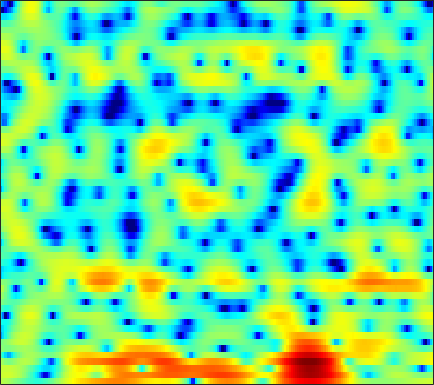

The data file committed next to this chart (first rows):
2.3313, 2.1362, 1.8471, 1.5345, 1.2703, 0.8898, 0.48249, 0.13084, -0.36103, -0.86973, -1.3912, -1.8057, -2.3226, -2.8003, -3.1208, -3.4548, -3.6637, -3.7122, -3.5856, -3.2722, -2.8017, -2.3963, -1.7519, -1.054
2.848, 3.06, 3.225, 3.27, 3.226, 3.066, 2.797, 2.522, 2.06, 1.493, 0.8031, 0.2037, -0.7031, -1.758, -2.672, -4.087, -5.8, -7.371, -10.01, -13.57, -17.44, -16.82, -12.4, -8.685
2.691, 2.819, 2.903, 2.898, 2.852, 2.731, 2.526, 2.325, 1.99, 1.565, 1.052, 0.6031, -0.09736, -0.898, -1.558, -2.525, -3.538, -4.338, -5.379, -6.222, -6.853, -7.069, -6.961, -6.408
1.726, 1.056, 0.28, -0.1898, -0.2572, 0.008802, 0.5187, 0.9519, 1.495, 1.901, 2.142, 2.202, 2.114, 1.835, 1.489, 0.8578, 0.02647, -0.7375, -2.012, -3.593, -5.582, -7.529, -10.81, -13.54
-2.461, -4.271, -7.04, -9.028, -8.636, -6.275, -3.886, -2.431, -0.9592, 0.1047, 0.8387, 1.209, 1.505, 1.595, 1.546, 1.355, 1.077, 0.8241, 0.4302, 0.04063, -0.3126, -0.5228, -0.668, -0.6133
0.4858, 0.2246, -0.006686, -0.07631, -0.02888, 0.1705, 0.4617, 0.7131, 1.036, 1.306, 1.482, 1.524, 1.466, 1.26, 1.021, 0.5872, 0.03463, -0.4506, -1.151, -1.83, -2.399, -2.701, -2.85, -2.699
-0.1906, 0.01996, 0.4238, 0.9062, 1.281, 1.772, 2.217, 2.507, 2.805, 2.987, 3.027, 2.95, 2.709, 2.263, 1.784, 0.9087, -0.2694, -1.399, -3.346, -6.02, -10.02, -14.79, -21.01, -12.95
-9.144, -6.739, -4.176, -2.208, -1.03, 0.2442, 1.24, 1.83, 2.447, 2.872, 3.113, 3.166, 3.08, 2.809, 2.49, 1.889, 1.108, 0.4164, -0.6499, -1.798, -2.874, -3.5, -3.919, -3.812
-7.252, -6.278, -4.839, -3.444, -2.477, -1.301, -0.2734, 0.399, 1.154, 1.745, 2.174, 2.392, 2.538, 2.517, 2.4, 2.117, 1.711, 1.342, 0.7933, 0.2235, -0.3125, -0.6688, -1.053, -1.317
-4.664, -4.944, -4.903, -4.345, -3.643, -2.474, -1.234, -0.3407, 0.7255, 1.609, 2.29, 2.664, 2.976, 3.082, 3.036, 2.809, 2.387, 1.961, 1.245, 0.3775, -0.5887, -1.344, -2.264, -2.95
-7.261, -11.12, -22.23, -15.27, -9.479, -5.08, -2.245, -0.6593, 0.9695, 2.195, 3.089, 3.575, 3.997, 4.182, 4.16, 3.924, 3.426, 2.865, 1.841, 0.4164, -1.565, -3.567, -7.422, -14.58
-2.441, -3.25, -3.924, -3.887, -3.433, -2.493, -1.438, -0.663, 0.2756, 1.085, 1.752, 2.155, 2.544, 2.779, 2.833, 2.75, 2.47, 2.137, 1.506, 0.6647, -0.3499, -1.206, -2.333, -3.177
0.06584, -0.4362, -1.034, -1.501, -1.75, -1.922, -1.894, -1.749, -1.405, -0.9498, -0.4447, -0.06406, 0.3997, 0.7798, 0.9933, 1.167, 1.238, 1.216, 1.108, 0.9429, 0.7266, 0.5539, 0.3445, 0.1918
1.379, 0.6216, -0.5226, -1.835, -2.912, -4.382, -5.58, -5.984, -5.591, -4.44, -3.095, -2.18, -1.166, -0.4432, -0.0484, 0.3065, 0.5252, 0.6363, 0.7713, 0.9233, 1.125, 1.289, 1.516, 1.707
2.525, 1.666, 0.2857, -1.538, -3.333, -6.684, -12.05, -16.47, -11.7, -6.794, -3.846, -2.403, -1.165, -0.54, -0.3916, -0.588, -1.11, -1.581, -1.981, -1.737, -0.7946, 0.1774, 1.433, 2.435
0.4983, 0.24, -0.1644, -0.667, -1.124, -1.749, -2.217, -2.365, -2.184, -1.688, -1.095, -0.7109, -0.4329, -0.5087, -0.9032, -2.007, -4.081, -6.715, -13.47, -15.12, -6.511, -2.939, 0.1205, 2.088
-7.303, -5.734, -4.399, -3.637, -3.32, -3.089, -2.987, -2.933, -2.808, -2.601, -2.325, -2.096, -1.827, -1.649, -1.626, -1.716, -1.926, -2.081, -2.079, -1.664, -0.7873, 0.06277, 1.211, 2.227
-7.455, -6.622, -5.838, -5.479, -5.459, -5.716, -6.195, -6.606, -7.027, -7.04, -6.466, -5.753, -4.617, -3.511, -2.75, -1.881, -1.142, -0.6548, -0.04452, 0.5495, 1.152, 1.594, 2.154, 2.669
-3.555, -3.795, -4.16, -4.72, -5.348, -6.629, -8.646, -10.94, -16.32, -27.16, -15.6, -10.92, -7.112, -4.577, -3.158, -1.69, -0.5769, 0.09278, 0.8121, 1.395, 1.87, 2.172, 2.52, 2.818
-1.724, -1.904, -2.159, -2.506, -2.873, -3.533, -4.414, -5.153, -5.998, -6.232, -5.534, -4.575, -3.135, -1.8, -0.9471, -0.03271, 0.6522, 1.039, 1.408, 1.637, 1.763, 1.815, 1.855, 1.873
-2.772, -2.2, -1.424, -0.7748, -0.4014, -0.05682, 0.1586, 0.2572, 0.3871, 0.5433, 0.7575, 0.9502, 1.222, 1.455, 1.575, 1.624, 1.546, 1.398, 1.085, 0.6621, 0.153, -0.2649, -0.8437, -1.372
-7.103, -4.292, -1.727, 0.05123, 1.03, 1.995, 2.668, 3.025, 3.328, 3.483, 3.499, 3.422, 3.196, 2.815, 2.419, 1.748, 0.8955, 0.1335, -1.02, -2.298, -3.692, -4.825, -6.48, -8.387
-2.792, -1.513, 0.07442, 1.411, 2.231, 3.083, 3.678, 3.976, 4.181, 4.184, 3.985, 3.704, 3.135, 2.323, 1.539, 0.2208, -1.446, -2.949, -5.291, -7.918, -10.44, -11.89, -13.14, -14.35
0.3118, 0.9955, 1.851, 2.596, 3.06, 3.54, 3.85, 3.963, 3.968, 3.789, 3.429, 3.03, 2.313, 1.357, 0.4472, -1.091, -3.082, -4.977, -8.283, -13.09, -21.01, -24.66, -17.68, -14.14
1.381, 1.947, 2.557, 3.001, 3.225, 3.393, 3.411, 3.333, 3.113, 2.779, 2.347, 1.957, 1.349, 0.6254, -0.01964, -1.015, -2.207, -3.222, -4.691, -6.159, -7.33, -7.84, -7.99, -7.7
2.326, 2.694, 3.017, 3.154, 3.134, 2.94, 2.57, 2.187, 1.579, 0.9363, 0.3535, -0.0004827, -0.3238, -0.524, -0.6281, -0.779, -1.006, -1.24, -1.623, -2.05, -2.466, -2.747, -3.074, -3.336
3.388, 3.539, 3.595, 3.455, 3.199, 2.611, 1.694, 0.7617, -0.8317, -2.784, -4.693, -5.439, -4.913, -3.414, -2.273, -1.069, -0.2262, 0.1833, 0.4836, 0.5551, 0.4292, 0.2219, -0.1776, -0.7274
2.903, 3.036, 3.143, 3.084, 2.877, 2.328, 1.361, 0.2872, -1.789, -4.954, -9.759, -12.87, -9.145, -4.843, -2.661, -0.6573, 0.6528, 1.313, 1.855, 2.073, 2.008, 1.789, 1.265, 0.4639
-1.134, -0.488, 0.3756, 1.061, 1.394, 1.563, 1.406, 1.087, 0.4531, -0.2836, -0.9059, -1.119, -0.9714, -0.4411, 0.07697, 0.762, 1.351, 1.685, 1.98, 2.077, 1.968, 1.734, 1.195, 0.3599
-8.674, -5.559, -2.75, -0.8656, 0.1261, 1.023, 1.549, 1.739, 1.794, 1.697, 1.507, 1.347, 1.147, 1.004, 0.9275, 0.8952, 0.9306, 1.003, 1.14, 1.268, 1.316, 1.249, 0.9723, 0.4365
-5.503, -3.965, -2.04, -0.4521, 0.4944, 1.445, 2.068, 2.351, 2.491, 2.38, 2.055, 1.665, 0.9695, 0.09845, -0.6247, -1.541, -2.13, -2.159, -1.657, -0.7974, 0.0611, 0.5746, 1.001, 1.091
-2.923, -2.082, -0.9205, 0.1501, 0.8514, 1.589, 2.076, 2.271, 2.294, 2.04, 1.487, 0.8491, -0.3725, -2.193, -4.138, -8.104, -15.58, -17.48, -8.987, -4.459, -1.72, -0.3256, 0.9408, 1.684
-5.095, -3.696, -2.138, -0.9288, -0.242, 0.4082, 0.7815, 0.8868, 0.8269, 0.5627, 0.07937, -0.4182, -1.27, -2.376, -3.357, -4.726, -5.684, -5.618, -4.401, -2.637, -0.9733, 0.07633, 1.173, 1.937
-6.276, -4.467, -2.765, -1.639, -1.11, -0.7537, -0.732, -0.8765, -1.224, -1.643, -2.016, -2.226, -2.37, -2.384, -2.334, -2.176, -1.863, -1.512, -0.8911, -0.1454, 0.6231, 1.174, 1.796, 2.284
-2.015, -1.359, -0.7148, -0.4027, -0.4111, -0.7776, -1.577, -2.465, -4.003, -5.721, -6.871, -6.831, -5.738, -4.259, -3.226, -2.058, -1.093, -0.4772, 0.2493, 0.8871, 1.466, 1.845, 2.272, 2.586
1.929, 2, 1.965, 1.692, 1.292, 0.4312, -0.9238, -2.396, -5.259, -9.909, -17.8, -15.65, -9.008, -5.439, -3.737, -2.206, -1.2, -0.6551, -0.08948, 0.3944, 0.8566, 1.189, 1.615, 1.94
3.665, 3.571, 3.367, 3.053, 2.714, 2.095, 1.272, 0.5179, -0.6208, -1.755, -2.53, -2.721, -2.55, -2.165, -1.958, -1.905, -2.168, -2.509, -2.979, -3.128, -2.756, -2.177, -1.295, -0.5159
3.243, 3.126, 3.01, 2.944, 2.905, 2.828, 2.694, 2.551, 2.309, 2.019, 1.687, 1.418, 0.9905, 0.3948, -0.2372, -1.482, -3.417, -5.595, -10.23, -17.54, -12.47, -8.251, -4.986, -3.167
-0.09811, -0.3643, -0.2992, 0.1978, 0.7477, 1.538, 2.245, 2.675, 3.096, 3.345, 3.404, 3.319, 3.026, 2.476, 1.876, 0.7755, -0.7096, -2.065, -3.978, -5.253, -5.098, -4.313, -3.252, -2.63
-9.159, -12.03, -11.38, -7.186, -4.6, -2.023, -0.1552, 0.8998, 1.964, 2.709, 3.196, 3.405, 3.491, 3.368, 3.146, 2.7, 2.12, 1.639, 1.012, 0.4677, 0.0525, -0.1988, -0.5524, -1.045
-9.563, -10.82, -10.41, -8.029, -6.077, -3.833, -2.04, -0.9319, 0.2794, 1.22, 1.948, 2.368, 2.761, 2.997, 3.068, 3.047, 2.903, 2.728, 2.424, 2.043, 1.596, 1.198, 0.585, -0.1616
-6.026, -6.111, -5.925, -5.381, -4.785, -3.854, -2.853, -2.103, -1.132, -0.2155, 0.6084, 1.157, 1.79, 2.29, 2.579, 2.836, 2.957, 2.957, 2.841, 2.605, 2.243, 1.891, 1.304, 0.575
-5.355, -5.508, -5.633, -5.605, -5.468, -5.117, -4.548, -3.994, -3.101, -2.066, -0.9853, -0.1978, 0.7779, 1.605, 2.117, 2.636, 2.977, 3.115, 3.151, 3.03, 2.762, 2.477, 1.977, 1.354
-6.061, -6.677, -7.463, -8.147, -8.566, -8.915, -8.9, -8.435, -7.129, -5.279, -3.281, -1.863, -0.2282, 1.105, 1.892, 2.687, 3.197, 3.416, 3.513, 3.408, 3.144, 2.858, 2.397, 1.87
-7.729, -9.435, -11.64, -13.18, -13.94, -15.41, -19.17, -24.3, -16.59, -9.514, -5.073, -2.66, -0.2462, 1.494, 2.451, 3.332, 3.816, 3.956, 3.881, 3.559, 3.052, 2.595, 1.963, 1.383
-7.867, -11.4, -20.03, -23.86, -16.65, -12.98, -11.28, -10.13, -7.697, -4.657, -1.794, 0.004536, 1.911, 3.284, 3.995, 4.537, 4.675, 4.51, 3.943, 3.005, 1.709, 0.5625, -1.034, -2.248
-3.185, -4.122, -5.143, -5.436, -5.092, -4.191, -3.051, -2.124, -0.8223, 0.5041, 1.754, 2.584, 3.49, 4.117, 4.368, 4.404, 4.067, 3.554, 2.487, 0.9055, -1.351, -3.719, -8.554, -20.25
-0.8869, -0.7727, -0.649, -0.4684, -0.2851, 0.0654, 0.4859, 0.8549, 1.368, 1.866, 2.323, 2.603, 2.866, 2.937, 2.848, 2.507, 1.853, 1.156, -0.04928, -1.55, -3.276, -4.594, -6.211, -7.159
0.4977, 1.019, 1.487, 1.756, 1.862, 1.929, 1.914, 1.872, 1.802, 1.74, 1.713, 1.714, 1.692, 1.579, 1.383, 0.8999, 0.1024, -0.7424, -2.221, -4.079, -6.105, -7.386, -8.12, -7.481
2.537, 2.983, 3.305, 3.344, 3.202, 2.788, 2.139, 1.521, 0.6074, -0.224, -0.7085, -0.7531, -0.4806, -0.09047, 0.09041, 0.02969, -0.4791, -1.233, -2.85, -5.445, -9.764, -15.8, -22.57, -11.13
3.99, 4.148, 4.13, 3.825, 3.379, 2.428, 0.9927, -0.5105, -3.327, -7.509, -11.78, -10.01, -5.711, -2.895, -1.566, -0.5455, -0.2145, -0.338, -0.9342, -1.907, -3.034, -3.712, -3.97, -3.348
3.486, 3.483, 3.31, 2.91, 2.435, 1.534, 0.2629, -0.9747, -3.061, -5.407, -6.899, -6.476, -4.571, -2.654, -1.542, -0.4982, 0.1009, 0.316, 0.3571, 0.2134, -0.01087, -0.176, -0.316, -0.3593
1.946, 1.926, 1.807, 1.576, 1.329, 0.9063, 0.3745, -0.06578, -0.6441, -1.105, -1.311, -1.258, -0.939, -0.4641, -0.09731, 0.3228, 0.6223, 0.752, 0.81, 0.7498, 0.6027, 0.4511, 0.2053, -0.09337
0.1743, 0.1558, 0.1317, 0.1235, 0.1271, 0.137, 0.1609, 0.1858, 0.2495, 0.3417, 0.4832, 0.6205, 0.8205, 1.017, 1.147, 1.265, 1.3, 1.266, 1.143, 0.9385, 0.6668, 0.4291, 0.05931, -0.3655
-2.061, -2.185, -2.178, -1.968, -1.7, -1.233, -0.6741, -0.23, 0.3558, 0.9125, 1.403, 1.714, 2.036, 2.237, 2.301, 2.267, 2.089, 1.872, 1.485, 1.026, 0.5379, 0.1748, -0.2781, -0.7038
-6.299, -6.825, -6.714, -5.948, -5.131, -3.838, -2.437, -1.366, -0.01851, 1.184, 2.171, 2.752, 3.312, 3.614, 3.658, 3.478, 3.026, 2.513, 1.622, 0.5684, -0.4906, -1.153, -1.681, -1.812
-19.62, -24.67, -16.07, -13.06, -11.66, -9.26, -6.128, -3.801, -1.098, 1.039, 2.674, 3.59, 4.439, 4.876, 4.941, 4.657, 3.922, 3.031, 1.306, -1.22, -4.791, -7.919, -9.135, -6.086
-8.864, -10.75, -12.82, -16.05, -21.05, -17.88, -9.817, -6.002, -2.404, 0.1683, 2.041, 3.094, 4.079, 4.631, 4.779, 4.605, 3.974, 3.17, 1.592, -0.6515, -3.56, -5.758, -6.637, -4.851
